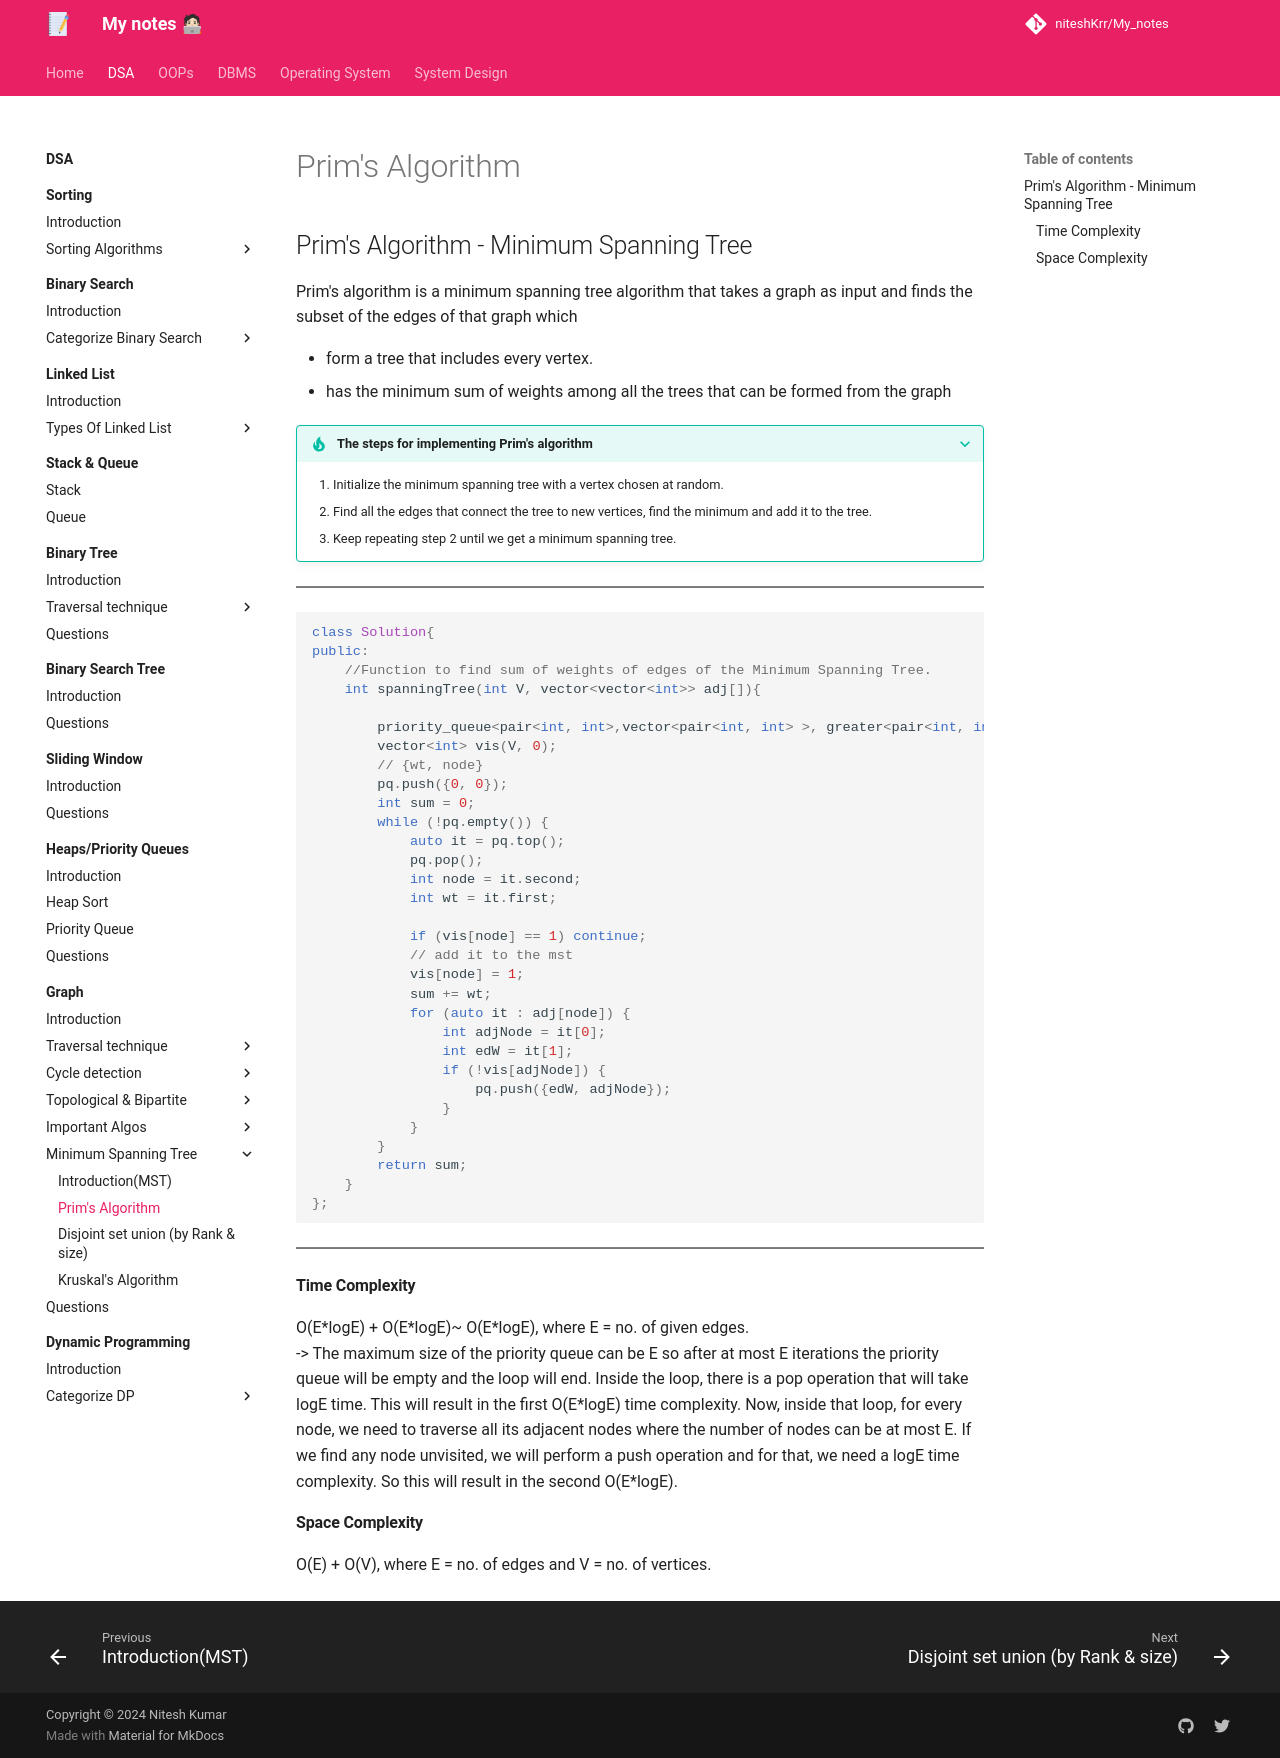

repository: niteshKrr/My_notes · page: dsa/graph/Minimum_Spanning_Tree/Prims_Algorithm/index.html · generator: mkdocs

## Prim's Algorithm - Minimum Spanning Tree

Prim's algorithm is a minimum spanning tree algorithm that takes a graph as input and finds the subset of the edges of that graph which

* form a tree that includes every vertex.
* has the minimum sum of weights among all the trees that can be formed from the graph

???+ tip "The steps for implementing Prim's algorithm"
    1. Initialize the minimum spanning tree with a vertex chosen at random.
    2. Find all the edges that connect the tree to new vertices, find the minimum and add it to the tree.
    3. Keep repeating step 2 until we get a minimum spanning tree.


---

```cpp

class Solution{
public:
	//Function to find sum of weights of edges of the Minimum Spanning Tree.
	int spanningTree(int V, vector<vector<int>> adj[]){

		priority_queue<pair<int, int>,vector<pair<int, int> >, greater<pair<int, int>>> pq;
		vector<int> vis(V, 0);
		// {wt, node}
		pq.push({0, 0});
		int sum = 0;
		while (!pq.empty()) {
			auto it = pq.top();
			pq.pop();
			int node = it.second;
			int wt = it.first;

			if (vis[node] == 1) continue;
			// add it to the mst
			vis[node] = 1;
			sum += wt;
			for (auto it : adj[node]) {
				int adjNode = it[0];
				int edW = it[1];
				if (!vis[adjNode]) {
					pq.push({edW, adjNode});
				}
			}
		}
		return sum;
	}
};


```

---

#### Time Complexity

O(E*logE) + O(E*logE)~ O(E*logE), where E = no. of given edges.<br>
-> The maximum size of the priority queue can be E so after at most E iterations the priority queue will be empty and the loop will end. Inside the loop, there is a pop operation that will take logE time. This will result in the first O(E*logE) time complexity. Now, inside that loop, for every node, we need to traverse all its adjacent nodes where the number of nodes can be at most E. If we find any node unvisited, we will perform a push operation and for that, we need a logE time complexity. So this will result in the second O(E*logE).

#### Space Complexity

O(E) + O(V), where E = no. of edges and V = no. of vertices.
